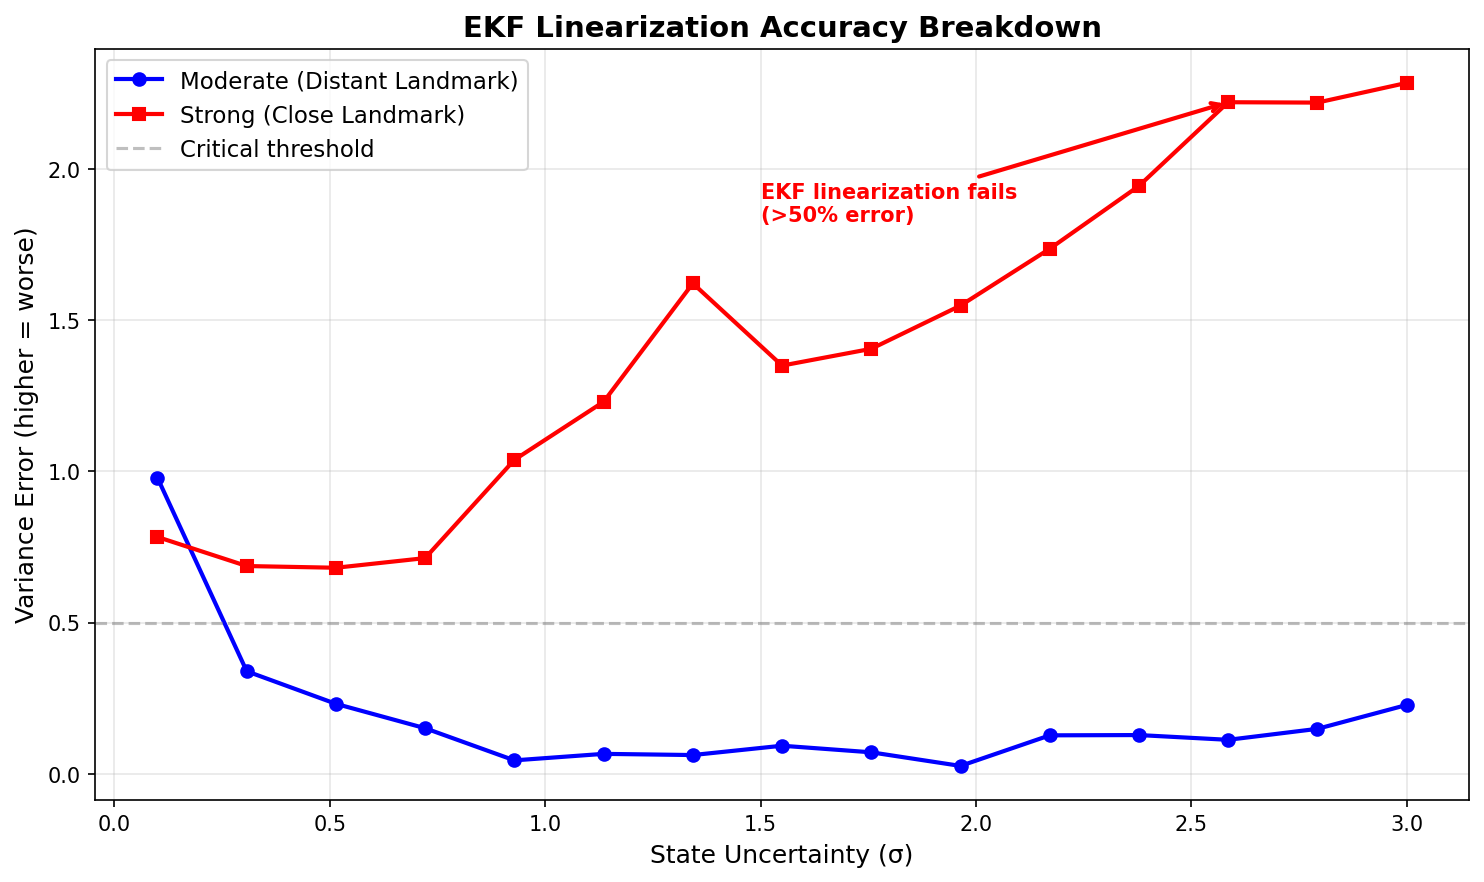

Data behind this chart, as committed beside it:
uncertainty_scale, error_moderate, error_strong
0.1, 0.979, 0.7833
0.3071, 0.3392, 0.6873
0.5143, 0.2315, 0.6816
0.7214, 0.1508, 0.7136
0.9286, 0.0445, 1.039
1.136, 0.066, 1.231
1.343, 0.06209, 1.622
1.55, 0.09292, 1.35
1.757, 0.07112, 1.406
1.964, 0.02608, 1.549
2.171, 0.1273, 1.737
2.379, 0.1282, 1.945
2.586, 0.1124, 2.221
2.793, 0.1487, 2.22
3, 0.2277, 2.285
